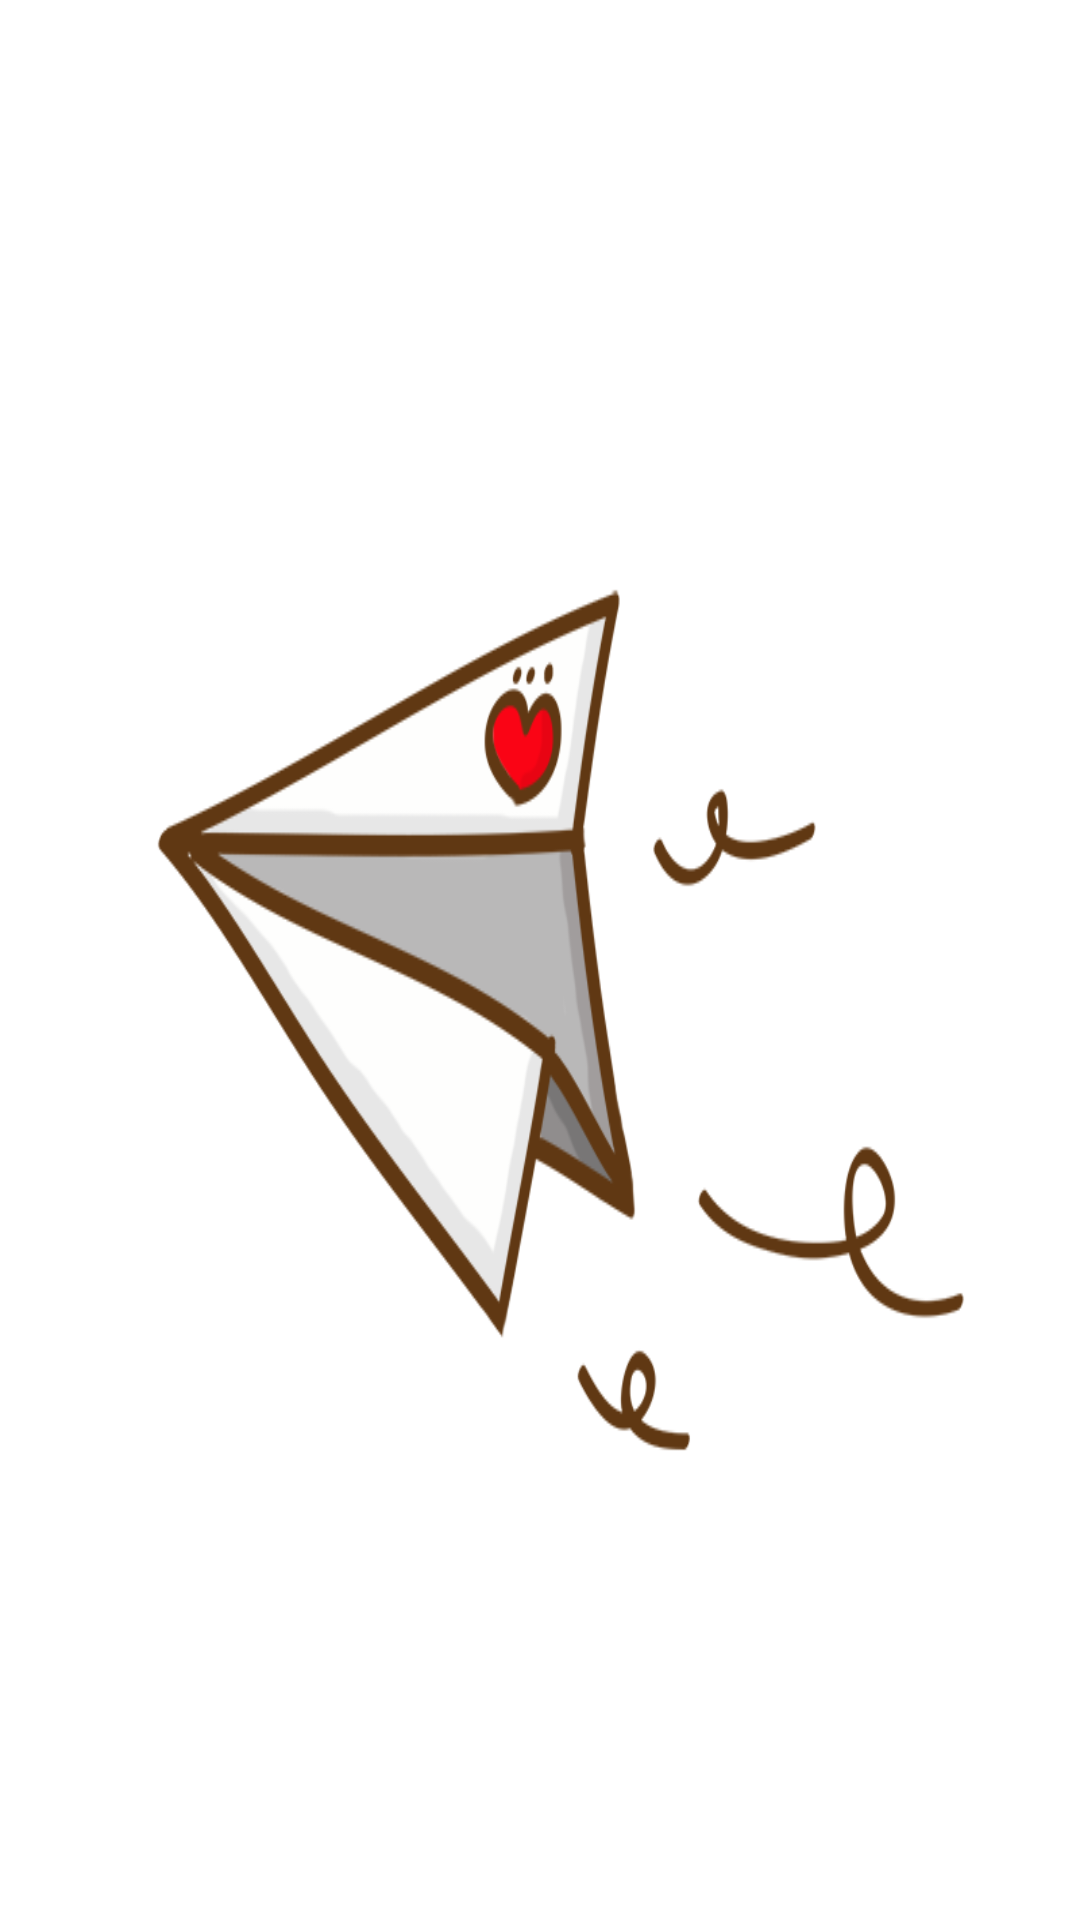

The Android layout XML behind this screen, and the referenced resources:
<!-- AndroidManifest.xml: application theme Theme.Sagitta -->
<!-- res/layout/app_widget.xml -->
<?xml version="1.0" encoding="utf-8"?>
<LinearLayout xmlns:android="http://schemas.android.com/apk/res/android"
    android:layout_width="match_parent"
    android:layout_height="match_parent">

    <Button
        android:id="@+id/button_send"
        android:layout_width="match_parent"
        android:layout_height="match_parent"
        android:background="@drawable/widget_background" />
</LinearLayout>
<!-- resources referenced by this layout -->
<resources>
  <!-- drawable widget_background: png bitmap (drawable-v24, 54895 bytes) -->
  <style name="Theme.Sagitta" parent="Theme.MaterialComponents.DayNight.DarkActionBar">
          
          <item name="colorPrimary">@color/purple_500</item>
          <item name="colorPrimaryVariant">@color/purple_700</item>
          <item name="colorOnPrimary">@color/white</item>
          
          <item name="colorSecondary">@color/teal_200</item>
          <item name="colorSecondaryVariant">@color/teal_700</item>
          <item name="colorOnSecondary">@color/black</item>
          
          <item name="android:statusBarColor" tools:targetApi="l">?attr/colorPrimaryVariant</item>
          
      </style>
  <color name="purple_500">#FF6200EE</color>
  <color name="purple_700">#FF3700B3</color>
  <color name="white">#FFFFFFFF</color>
  <color name="teal_200">#FF03DAC5</color>
  <color name="teal_700">#FF018786</color>
  <color name="black">#FF000000</color>
</resources>
